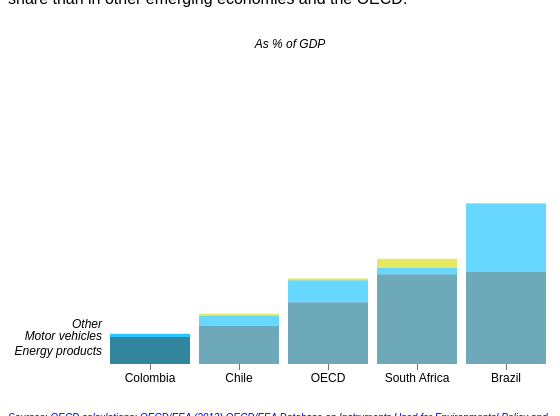
D3 v3 page, settled after 360 driven frames (6 s of simulated time); the page loaded 1 data file(s).


      var margin = {top: 10, right: 20, bottom: 20, left: 100},
          width = 560 - margin.left - margin.right,
          height = 400 - margin.top - margin.bottom;

      var y0 = d3.scale.ordinal()
          .rangeRoundBands([height, 0], .2);

      var y1 = d3.scale.linear();

      var x = d3.scale.ordinal()
          .rangeRoundBands([0, width], .1, 0);

      var xAxis = d3.svg.axis()
          .scale(x)
          .orient("bottom");

      var nest = d3.nest()
          .key(function(d) { return d.variable; });

      var stack = d3.layout.stack()
          .values(function(d) { return d.values; })
          .x(function(d) { return d.country; })
          .y(function(d) { return d.value; })
          .out(function(d, y0) { d.valueOffset = y0; });

      var color = d3.scale.ordinal()
                      .domain(["Energy products","Motor vehicles","Other"])
                      .range(["rgb(49,133,156)","rgb(41,199,255)","rgb(217,224,33)"]);

      var svg = d3.select("#area1").append("svg")
          .attr("width", width + margin.left + margin.right)
          .attr("height", height + margin.top + margin.bottom)
        .append("g")
          .attr("transform", "translate(" + margin.left + "," + margin.top + ")");
      

      d3.csv("data/tax.csv", function(error, data) {

        data.forEach(function(d) {
          d.country = d.country
          d.value = +d.value;
        });

        var dataByGroup = nest.entries(data);

        stack(dataByGroup);
        x.domain(dataByGroup[0].values.map(function(d) { return d.country; }));
        y0.domain(dataByGroup.map(function(d) { return d.key; }));
        y1.domain([0, d3.max(data, function(d) { return d.value; })]).range([y0.rangeBand(), 0]);

        var group = svg.selectAll(".group")
            .data(dataByGroup)
          .enter().append("g")
            .attr("class", "group")
            .attr("transform", function(d) { return "translate(0," + y0(d.key) + ")"; });

        group.append("text")
            .attr("class", "group-label")
            .attr("x", -6)
            .attr("y", function(d) {
              return y1(d.values[0].value)/2; 

            })
            .attr("dy", ".35em")
            .text(function(d) { return d.key; });

        group.selectAll("rect")
            .data(function(d) { return d.values; })
          .enter().append("rect")
            .style("fill", function(d) { return color(d.variable); })
            .style("opacity",function(d){
              if(d.country!="Colombia")
                return 0.7;
              else
                return 1;
            })
            .attr("x", function(d) { return x(d.country); })
            .attr("y", function(d) { return y1(d.value); })
            .attr("width", x.rangeBand())
            .attr("height", function(d) { return y0.rangeBand() - y1(d.value); });
            
          svg.selectAll("rect")
            .on("mouseover",function(d){

                d3.select(this).style("fill","lightgrey");

                var xPosition = parseFloat(d3.select(this).attr("x")) + document.getElementById("area1").offsetLeft + 1.5*margin.left ;
                if(d.variable == "Other"){
                  if(document.getElementById("stacked").checked){
                    var yPosition = parseFloat(d3.select(this).attr("y")) +document.getElementById("area1").offsetTop + 1.5*height/2- 2*margin.top;
                  }else{
                    var yPosition = parseFloat(d3.select(this).attr("y")) +document.getElementById("area1").offsetTop - 2*margin.top;
                  }
                };
                if(d.variable == "Motor vehicles"){
                  if(document.getElementById("stacked").checked){
                    var yPosition = parseFloat(d3.select(this).attr("y")) +document.getElementById("area1").offsetTop + 2*height/3 - 2*margin.top;
                  }else{
                    var yPosition = parseFloat(d3.select(this).attr("y")) +document.getElementById("area1").offsetTop + height/3 - 2*margin.top;
                  }
                };
                if(d.variable == "Energy products"){
                  if(document.getElementById("stacked").checked){
                    var yPosition = parseFloat(d3.select(this).attr("y")) +document.getElementById("area1").offsetTop+ 2 *height/3 - 2*margin.top;
                  }else{
                    var yPosition = parseFloat(d3.select(this).attr("y")) +document.getElementById("area1").offsetTop+ 2 *height/3 - 2*margin.top;
                  }
                };

                d3.select("#tooltip")
                  .style("left", xPosition + "px")
                  .style("top", yPosition + "px") 
                  .select("#variableTootip")
                  .text(function(){
                      return d.variable;
                  });

                d3.select("#tooltip")
                  .select("#valueTooltip")
                  .text(function(){
                      return d.value;
                  });
                d3.select("#tooltip").classed("hidden", false);
            })
            .on("mouseout",function(d){

                d3.select(this).style("fill",color(d.variable));

                d3.select("#tooltip").classed("hidden", true);
            });

        group.filter(function(d, i) { return !i; }).append("g")
            .attr("class", "x axis")
            .attr("transform", "translate(0," + y0.rangeBand() + ")")
            .call(xAxis);

        svg.append("text")
            .attr("x",width/3)
            .attr("y",30)
            .text("As % of GDP")
            .style("font-style","italic");
            /**.style("fill","grey")
            .style("font","20px sans-serif")
            .style("font-weight","bold");**/

        d3.selectAll("input").on("change", change);

        var timeout = setTimeout(function() {
          d3.select("input[value=\"stacked\"]").property("checked", true).each(change);
        }, 500);

        function change() {
          if (this.value === "multiples") {
            transitionMultiples();
            document.getElementById("textToDisplay").innerHTML = "As in OECD countries, revenue from environmentally related taxes is dominated by transport fuel taxes.";
          }
          else {
            transitionStacked();
            document.getElementById("textToDisplay").innerHTML ="Environmental taxes in Colombia make up less than 1% of GDP, a smaller share than in other emerging economies and the OECD.";
          };
        }

        function transitionMultiples() {
          var t = svg.transition().duration(750),
              g = t.selectAll(".group").attr("transform", function(d) { return "translate(0," + y0(d.key) + ")"; });
          g.selectAll("rect").attr("y", function(d) { return y1(d.value); });
          g.select(".group-label").attr("y", function(d) { return y1(d.values[0].value / 2); })
        };

        function transitionStacked() {
          var t = svg.transition().duration(750),
              g = t.selectAll(".group").attr("transform", "translate(0," + y0(y0.domain()[0]) + ")");
          g.selectAll("rect").attr("y", function(d) { return y1(d.value + d.valueOffset); });
          g.select(".group-label").attr("y", 
            function(d) { 
              if (d.values[0].value==0)
              return y1(d.values[0].value / 2 + d.values[0].valueOffset)-10;
            else
              return y1(d.values[0].value / 2 + d.values[0].valueOffset); })
        };


      });

    

### data: data/tax.csv, 402 bytes — head not shown